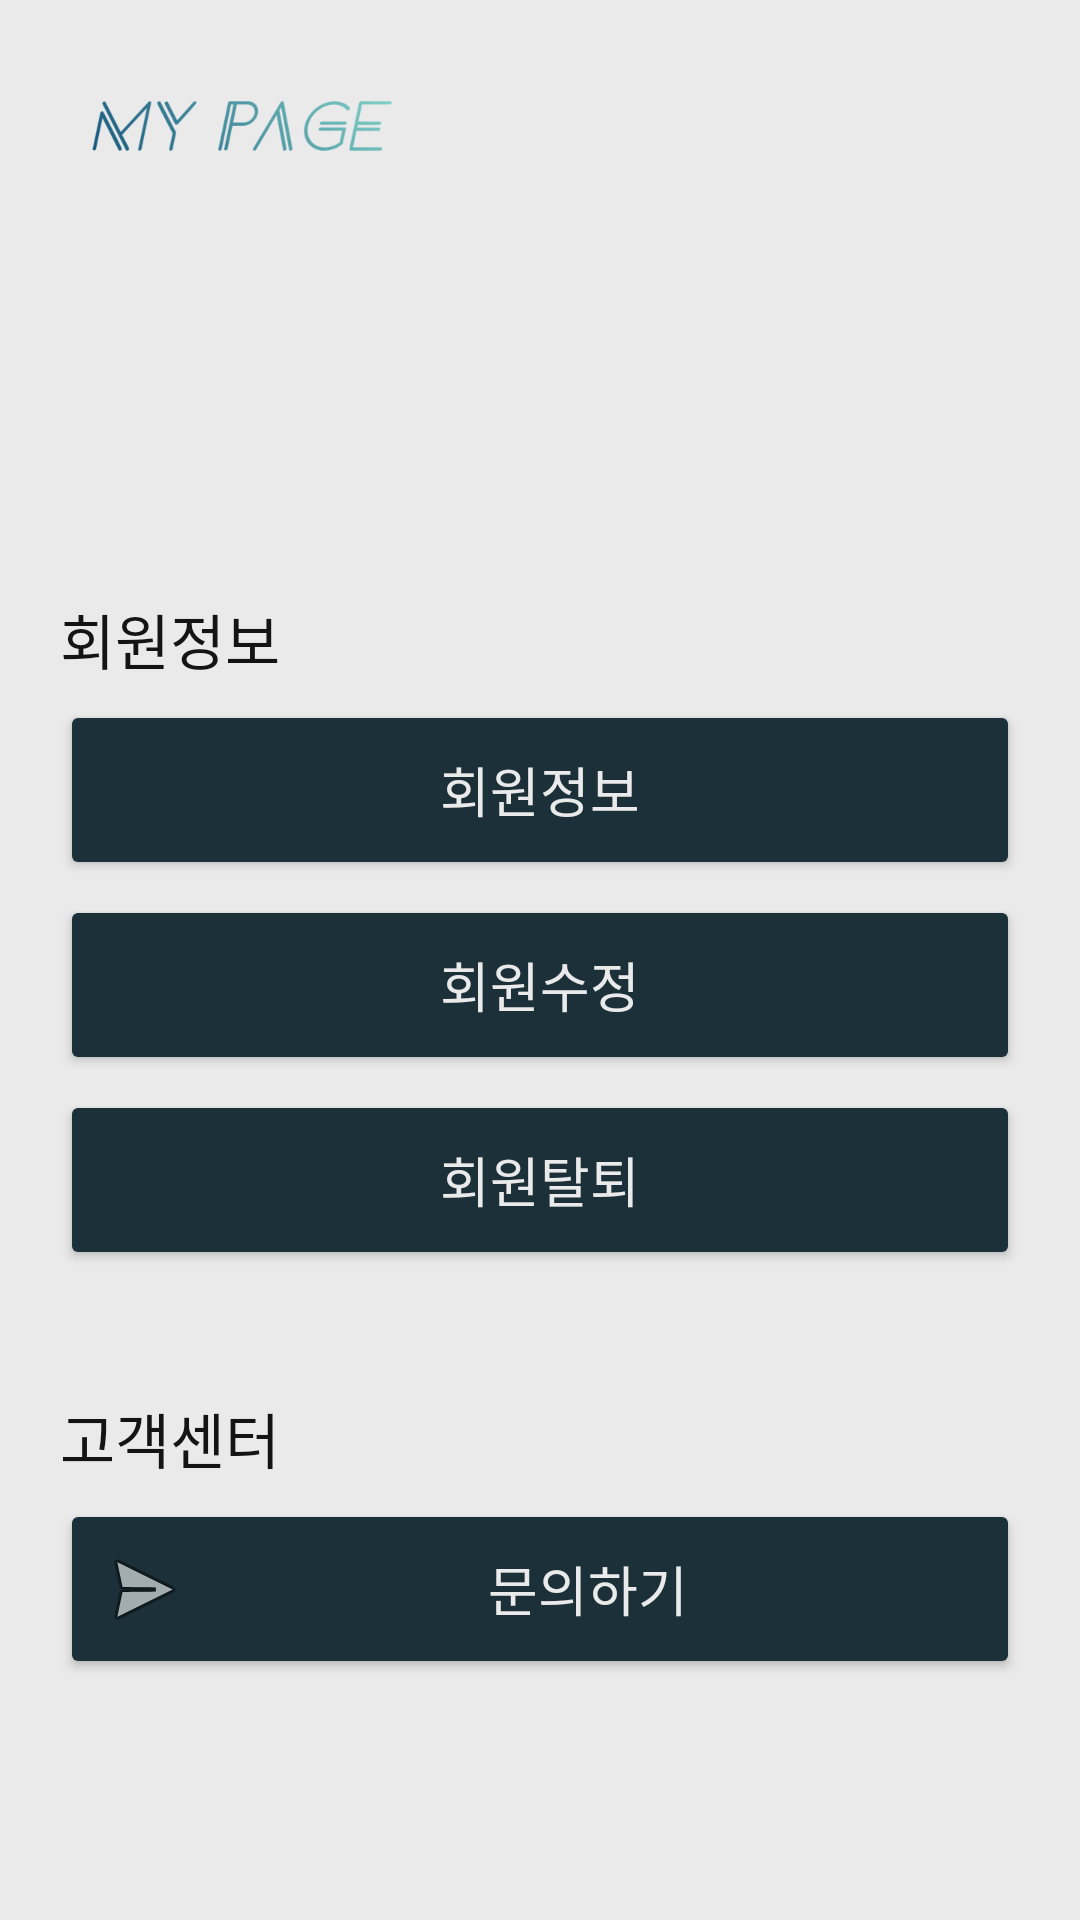

Produce the Android XML layout that renders to this screen, including the resource entries it uses.
<!-- AndroidManifest.xml: application theme Theme.Filebase_viewcloset -->
<!-- res/layout/fragment_mypage.xml -->
<?xml version="1.0" encoding="utf-8"?>
<androidx.constraintlayout.widget.ConstraintLayout xmlns:android="http://schemas.android.com/apk/res/android"
    xmlns:app="http://schemas.android.com/apk/res-auto"
    xmlns:tools="http://schemas.android.com/tools"
    android:layout_width="match_parent"
    android:layout_height="match_parent"
    android:background="@drawable/mypage_background2"
    tools:context="Mypage.MypageFragment">

    <androidx.constraintlayout.widget.Guideline
        android:id="@+id/guideline4"
        android:layout_width="wrap_content"
        android:layout_height="wrap_content"
        android:orientation="horizontal"
        app:layout_constraintGuide_percent="0.31" />

    <androidx.constraintlayout.widget.Guideline
        android:id="@+id/guideline5"
        android:layout_width="wrap_content"
        android:layout_height="wrap_content"
        android:orientation="vertical"
        app:layout_constraintGuide_begin="4dp" />

    <androidx.constraintlayout.widget.Guideline
        android:id="@+id/guideline6"
        android:layout_width="wrap_content"
        android:layout_height="wrap_content"
        android:orientation="vertical"
        app:layout_constraintGuide_percent="0.89" />

    <TextView
        android:id="@+id/textView6"
        android:layout_width="320dp"
        android:layout_height="30dp"
        android:fontFamily="@font/cafe24ohsquareair"
        android:text="회원정보"
        android:textColor="#151414"
        android:textSize="20sp"
        app:layout_constraintEnd_toEndOf="parent"
        app:layout_constraintStart_toStartOf="parent"
        app:layout_constraintTop_toTopOf="@+id/guideline4" />

    <androidx.constraintlayout.widget.Guideline
        android:id="@+id/guideline7"
        android:layout_width="wrap_content"
        android:layout_height="wrap_content"
        android:orientation="horizontal"
        app:layout_constraintGuide_percent="0.72" />

    <TextView
        android:id="@+id/textView8"
        android:layout_width="320dp"
        android:layout_height="30dp"
        android:layout_marginTop="4dp"
        android:fontFamily="@font/cafe24ohsquareair"
        android:text="고객센터"
        android:textColor="#151414"
        android:textSize="20sp"
        app:layout_constraintStart_toStartOf="@+id/btn_mp_delete"
        app:layout_constraintTop_toTopOf="@+id/guideline7" />

    <Button
        android:id="@+id/btn_mp_inquriy"
        android:layout_width="320dp"
        android:layout_height="60dp"
        android:layout_marginTop="5dp"
        android:backgroundTint="#1B3039"
        android:drawableLeft="@android:drawable/ic_menu_send"
        android:fontFamily="@font/cafe24ohsquareair"
        android:text="문의하기"
        android:textColor="#EAEAEA"
        android:textSize="18sp"
        app:layout_constraintStart_toStartOf="@+id/textView8"
        app:layout_constraintTop_toBottomOf="@+id/textView8" />

    <Button
        android:id="@+id/btn_mp_member"
        android:layout_width="0dp"
        android:layout_height="60dp"
        android:layout_marginTop="5dp"
        android:backgroundTint="#1B3039"
        android:fontFamily="@font/cafe24ohsquareair"
        android:text="회원정보"
        android:textColor="#EAEAEA"
        android:textSize="18sp"
        app:layout_constraintEnd_toEndOf="@+id/textView6"
        app:layout_constraintStart_toStartOf="@+id/textView6"
        app:layout_constraintTop_toBottomOf="@+id/textView6" />

    <Button
        android:id="@+id/btn_mp_update"
        android:layout_width="0dp"
        android:layout_height="60dp"
        android:layout_marginTop="5dp"
        android:backgroundTint="#1B3039"
        android:fontFamily="@font/cafe24ohsquareair"
        android:text="회원수정"
        android:textColor="#EAEAEA"
        android:textSize="18sp"
        app:layout_constraintEnd_toEndOf="@+id/btn_mp_member"
        app:layout_constraintStart_toStartOf="@+id/btn_mp_member"
        app:layout_constraintTop_toBottomOf="@+id/btn_mp_member" />

    <Button
        android:id="@+id/btn_mp_delete"
        android:layout_width="0dp"
        android:layout_height="60dp"
        android:layout_marginTop="5dp"
        android:backgroundTint="#1B3039"
        android:fontFamily="@font/cafe24ohsquareair"
        android:text="회원탈퇴"
        android:textColor="#EAEAEA"
        android:textSize="18sp"
        app:layout_constraintEnd_toEndOf="@+id/btn_mp_update"
        app:layout_constraintStart_toStartOf="@+id/btn_mp_update"
        app:layout_constraintTop_toBottomOf="@+id/btn_mp_update" />

    <TextView
        android:id="@+id/txt_mypage_nick"
        android:layout_width="300dp"
        android:layout_height="45dp"
        android:layout_marginTop="112dp"
        android:fontFamily="@font/cafe24ohsquareair"
        android:gravity="center"
        android:textColor="@color/bluegray"
        android:textSize="20sp"
        app:layout_constraintEnd_toStartOf="@+id/guideline6"
        app:layout_constraintHorizontal_bias="1.0"
        app:layout_constraintStart_toStartOf="@+id/guideline5"
        app:layout_constraintTop_toTopOf="parent" />

</androidx.constraintlayout.widget.ConstraintLayout>
<!-- resources referenced by this layout -->
<resources>
  <color name="bluegray">#1c313a</color>
  <!-- drawable mypage_background2: jpg bitmap (drawable-v24, 75075 bytes) -->
  <style name="Theme.Filebase_viewcloset" parent="Theme.AppCompat.DayNight.DarkActionBar">
          
          <item name="colorPrimary">@color/purple_500</item>
          <item name="colorPrimaryVariant">@color/bluegray</item>
          <item name="colorOnPrimary">@color/white</item>
          
          <item name="colorSecondary">@color/teal_200</item>
          <item name="colorSecondaryVariant">@color/teal_700</item>
          <item name="colorOnSecondary">@color/black</item>
          
          <item name="android:statusBarColor" tools:targetApi="l">?attr/colorPrimaryVariant</item>
          
          <item name="windowNoTitle">true</item>
      </style>
  <color name="purple_500">#FF6200EE</color>
  <color name="white">#FFFFFFFF</color>
  <color name="teal_200">#FF03DAC5</color>
  <color name="teal_700">#FF018786</color>
  <color name="black">#FF000000</color>
</resources>
